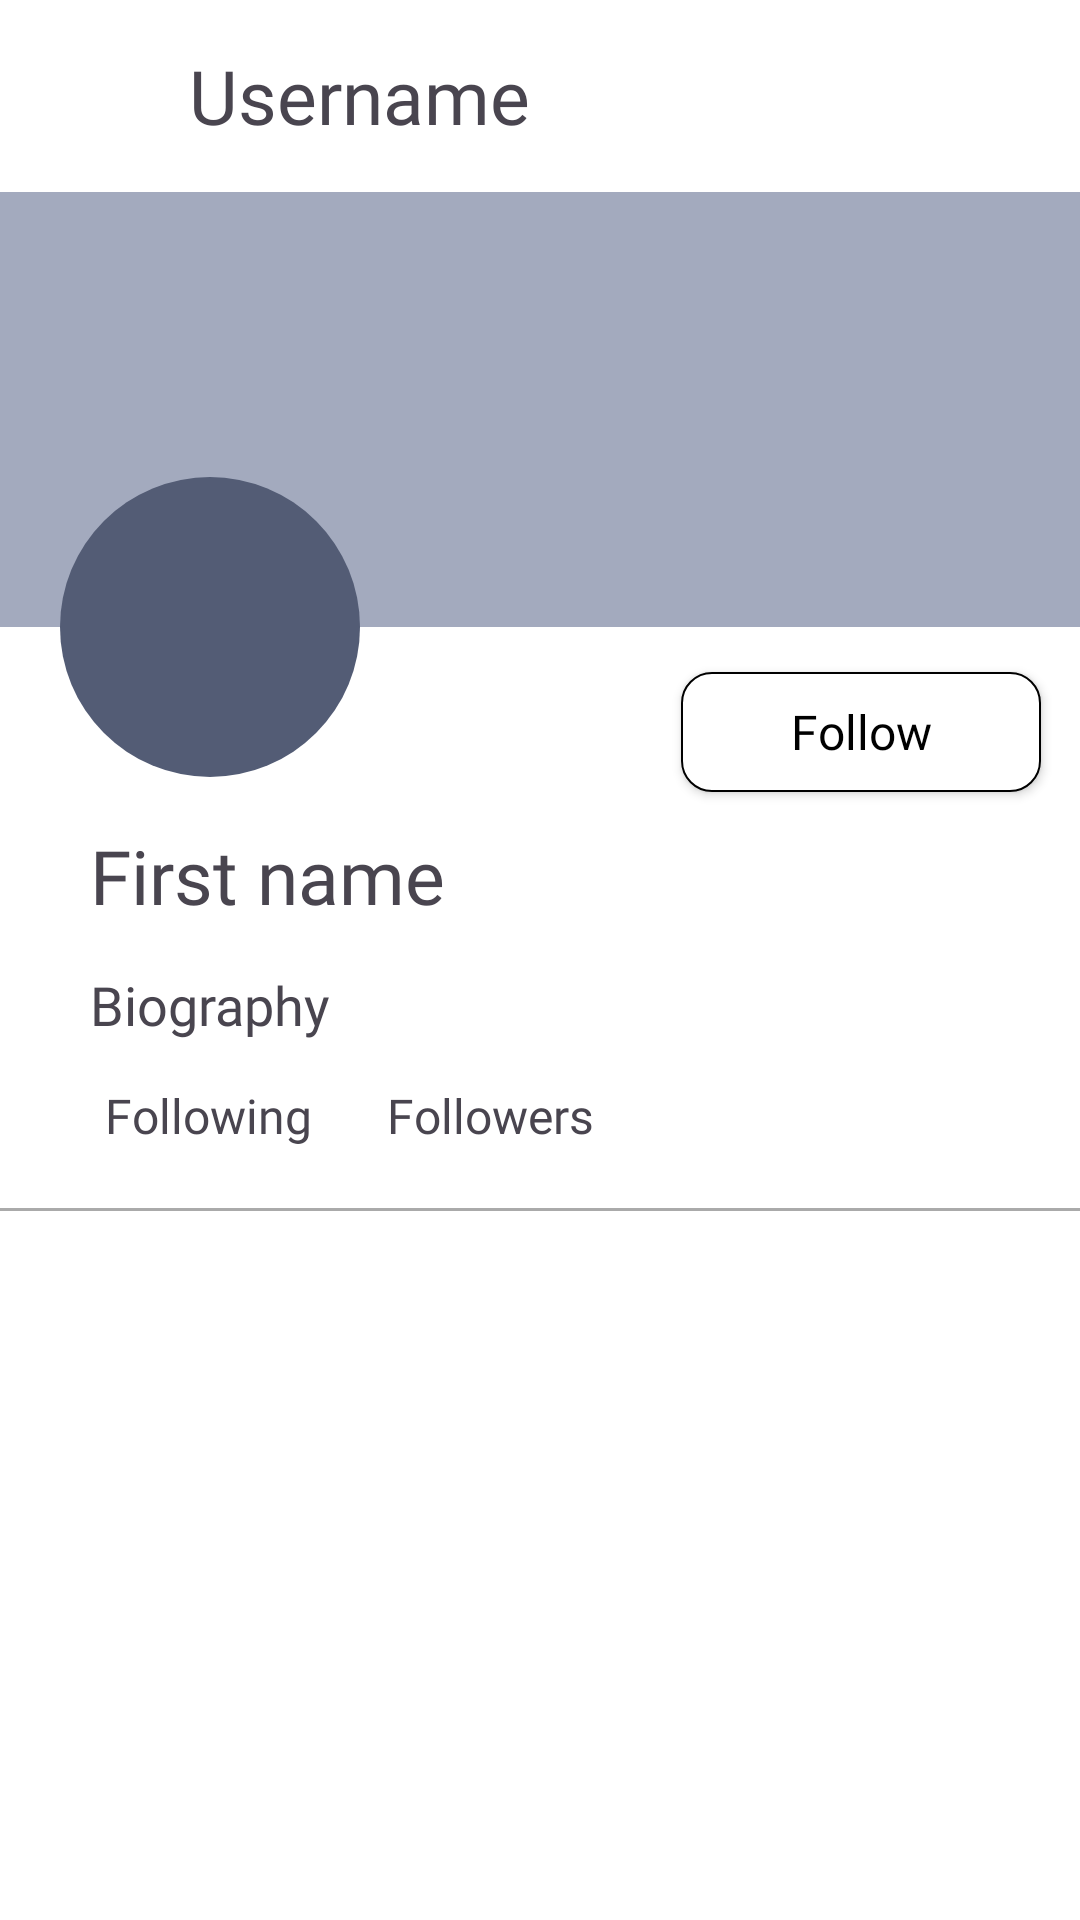

This screen was rendered from an Android layout file. Write that file and the resources it references.
<!-- AndroidManifest.xml: application theme Theme.Wondrobe -->
<!-- res/layout/activity_user_follow.xml -->
<?xml version="1.0" encoding="utf-8"?>
<androidx.constraintlayout.widget.ConstraintLayout xmlns:android="http://schemas.android.com/apk/res/android"
    xmlns:app="http://schemas.android.com/apk/res-auto"
    xmlns:tools="http://schemas.android.com/tools"
    android:layout_width="match_parent"
    android:layout_height="match_parent"
    tools:context=".ui.user.UserFragment">

    <LinearLayout
        android:id="@+id/navigationBar"
        android:layout_width="match_parent"
        android:layout_height="?attr/actionBarSize"
        android:orientation="horizontal"
        android:paddingStart="16dp"
        android:paddingEnd="16dp"
        app:layout_constraintTop_toTopOf="parent">

        <ImageView
            android:id="@+id/arrowIcon"
            android:layout_width="35dp"
            android:layout_height="match_parent"
            android:layout_marginEnd="12dp"
            app:srcCompat="@drawable/ic_back"
            android:tag="arrow_icon"
            android:layout_gravity="center_vertical"/>

        <TextView
            android:id="@+id/username"
            android:layout_width="0dp"
            android:layout_height="match_parent"
            android:gravity="center_vertical"
            android:text="@string/username"
            style="@style/TextView.DarkTheme"
            android:fontFamily="@font/kollektif"
            android:textSize="25sp"
            android:layout_weight="1"/>

    </LinearLayout>


    <ImageView
        android:id="@+id/banner"
        android:layout_width="0dp"
        android:layout_height="145dp"
        android:background="@color/light_blue_gray"
        android:scaleType="centerCrop"
        app:layout_constraintTop_toBottomOf="@id/navigationBar"
        app:layout_constraintStart_toStartOf="parent"
        app:layout_constraintEnd_toEndOf="parent" />

    <ImageView
        android:id="@+id/profileImage"
        android:layout_width="100dp"
        android:layout_height="100dp"
        android:src="@drawable/circular_button"
        android:background="@android:color/transparent"
        app:layout_constraintStart_toStartOf="parent"
        app:layout_constraintTop_toBottomOf="@id/banner"
        app:layout_constraintBottom_toBottomOf="@id/banner"
        android:layout_marginStart="20dp" />

    <androidx.appcompat.widget.AppCompatButton
        android:id="@+id/followButton"
        android:layout_width="120dp"
        android:layout_height="40dp"
        android:layout_marginStart="16dp"
        android:layout_marginTop="160dp"
        android:layout_marginEnd="13dp"
        android:text="@string/follow"
        android:background="@drawable/button_white"
        android:fontFamily="@font/kollektif"
        android:textSize="16sp"
        android:textColor="@color/black"
        android:textAllCaps="false"
        app:layout_constraintEnd_toEndOf="parent"
        app:layout_constraintHorizontal_bias="1.0"
        app:layout_constraintStart_toEndOf="@id/profileImage"
        app:layout_constraintTop_toTopOf="@id/banner" />

    <TextView
        android:id="@+id/firstName"
        android:layout_width="wrap_content"
        android:layout_height="wrap_content"
        android:text="@string/first_name"
        style="@style/TextView.DarkTheme"
        android:fontFamily="@font/kollektif"
        android:textSize="25sp"
        android:visibility="visible"
        app:layout_constraintStart_toStartOf="@id/profileImage"
        app:layout_constraintTop_toBottomOf="@id/profileImage"
        android:layout_marginStart="10dp"
        android:layout_marginTop="16dp"/>

    <TextView
        android:id="@+id/biography"
        android:layout_width="wrap_content"
        android:layout_height="wrap_content"
        android:text="@string/biography"
        style="@style/TextView.DarkTheme"
        android:fontFamily="@font/kollektif"
        android:textSize="18sp"
        android:visibility="visible"
        app:layout_constraintStart_toStartOf="@id/profileImage"
        app:layout_constraintTop_toBottomOf="@id/firstName"
        android:layout_marginStart="10dp"
        android:layout_marginTop="14dp"/>

    <LinearLayout
        android:id="@+id/followingLayoutUser"
        android:layout_width="wrap_content"
        android:layout_height="wrap_content"
        android:orientation="horizontal"
        app:layout_constraintStart_toStartOf="@id/profileImage"
        android:layout_marginStart="10dp"
        android:layout_marginTop="14dp"
        app:layout_constraintTop_toBottomOf="@id/biography">

        <TextView
            android:id="@+id/followingCount"
            android:layout_width="wrap_content"
            android:layout_height="wrap_content"
            android:text=""
            android:fontFamily="@font/kollektif"
            style="@style/TextView.DarkTheme"
            android:textSize="16sp"/>

        <TextView
            android:layout_width="wrap_content"
            android:layout_height="wrap_content"
            android:text="@string/following"
            android:fontFamily="@font/kollektif"
            style="@style/TextView.DarkTheme"
            android:layout_marginStart="5dp"
            android:textSize="16sp"/>

    </LinearLayout>

    <LinearLayout
        android:id="@+id/followersLayoutUser"
        android:layout_width="wrap_content"
        android:layout_height="wrap_content"
        android:orientation="horizontal"
        app:layout_constraintStart_toEndOf="@id/followingLayoutUser"
        android:layout_marginStart="20dp"
        android:layout_marginTop="14dp"
        app:layout_constraintTop_toBottomOf="@id/biography">

        <TextView
            android:id="@+id/followersCount"
            android:layout_width="wrap_content"
            android:layout_height="wrap_content"
            android:text=""
            android:fontFamily="@font/kollektif"
            style="@style/TextView.DarkTheme"
            android:textSize="16sp"/>

        <TextView
            android:layout_width="wrap_content"
            android:layout_height="wrap_content"
            android:text="@string/followers"
            android:fontFamily="@font/kollektif"
            style="@style/TextView.DarkTheme"
            android:layout_marginStart="5dp"
            android:textSize="16sp"/>

    </LinearLayout>

    <View
        android:id="@+id/divider"
        android:layout_width="match_parent"
        android:layout_height="1dp"
        android:layout_marginTop="20dp"
        android:background="@android:color/darker_gray"
        style="@style/Line"
        app:layout_constraintTop_toBottomOf="@id/followersLayoutUser"
        app:layout_constraintStart_toStartOf="parent"
        app:layout_constraintEnd_toEndOf="parent"/>


    <androidx.core.widget.NestedScrollView
        android:layout_width="0dp"
        android:layout_height="0dp"
        app:layout_constraintTop_toBottomOf="@id/divider"
        app:layout_constraintBottom_toBottomOf="parent"
        app:layout_constraintStart_toStartOf="parent"
        app:layout_constraintEnd_toEndOf="parent"
        android:layout_marginBottom="10dp">

        <LinearLayout
            android:layout_width="match_parent"
            android:layout_height="wrap_content"
            android:orientation="vertical">

            
            <androidx.recyclerview.widget.RecyclerView
                android:id="@+id/followView"
                android:layout_width="match_parent"
                android:layout_height="wrap_content"
                app:layoutManager="androidx.recyclerview.widget.GridLayoutManager"
                app:spanCount="2"
                android:clipToPadding="false"
                android:padding="8dp"
                app:layout_constraintTop_toBottomOf="@id/divider"
                app:layout_constraintStart_toStartOf="parent"
                app:layout_constraintEnd_toEndOf="parent"
                app:layout_constraintBottom_toBottomOf="parent"/>

        </LinearLayout>

    </androidx.core.widget.NestedScrollView>

</androidx.constraintlayout.widget.ConstraintLayout>
<!-- resources referenced by this layout -->
<resources>
  <color name="black">#FF000000</color>
  <color name="light_blue_gray">#A3AABE</color>
  <!-- drawable button_white (drawable) -->
  <?xml version="1.0" encoding="utf-8"?>
  <shape xmlns:android="http://schemas.android.com/apk/res/android"
      android:shape="rectangle">
      <solid android:color="@color/white" />
      <stroke
          android:width="0.5dp"
          android:color="@color/black" />
      <corners android:radius="10dp" />
  </shape>
  <!-- drawable circular_button (drawable) -->
  <?xml version="1.0" encoding="utf-8"?>
  <shape
      xmlns:android="http://schemas.android.com/apk/res/android"
      android:shape="oval">
  
      <solid
          android:color="@color/dark_blue_gray"/>
  </shape>
  <string name="biography">Biography</string>
  <string name="first_name">First name</string>
  <string name="follow">Follow</string>
  <string name="followers">Followers</string>
  <string name="following">Following</string>
  <string name="username">Username</string>
  <style name="Line">
          <item name="android:background">@color/black</item>
      </style>
  <style name="TextView.DarkTheme" parent="Widget.AppCompat.TextView">
          <item name="android:textColor">@color/white</item>
      </style>
  <style name="Theme.Wondrobe" parent="Base.Theme.Wondrobe" />
  <color name="white">#FFFFFFFF</color>
  <color name="dark_blue_gray">#535c75</color>
  <style name="Base.Theme.Wondrobe" parent="Theme.Material3.DayNight.NoActionBar">
          <item name="colorPrimary">@color/purple_light</item>
          <item name="colorPrimaryVariant">@color/purple_light</item>
          <item name="colorOnPrimary">@color/purple_light</item>
          <item name="android:statusBarColor">?attr/colorPrimaryVariant</item>
          <item name="android:windowBackground">@color/white</item>
      </style>
  <color name="purple_light">#7F5A8D</color>
</resources>
